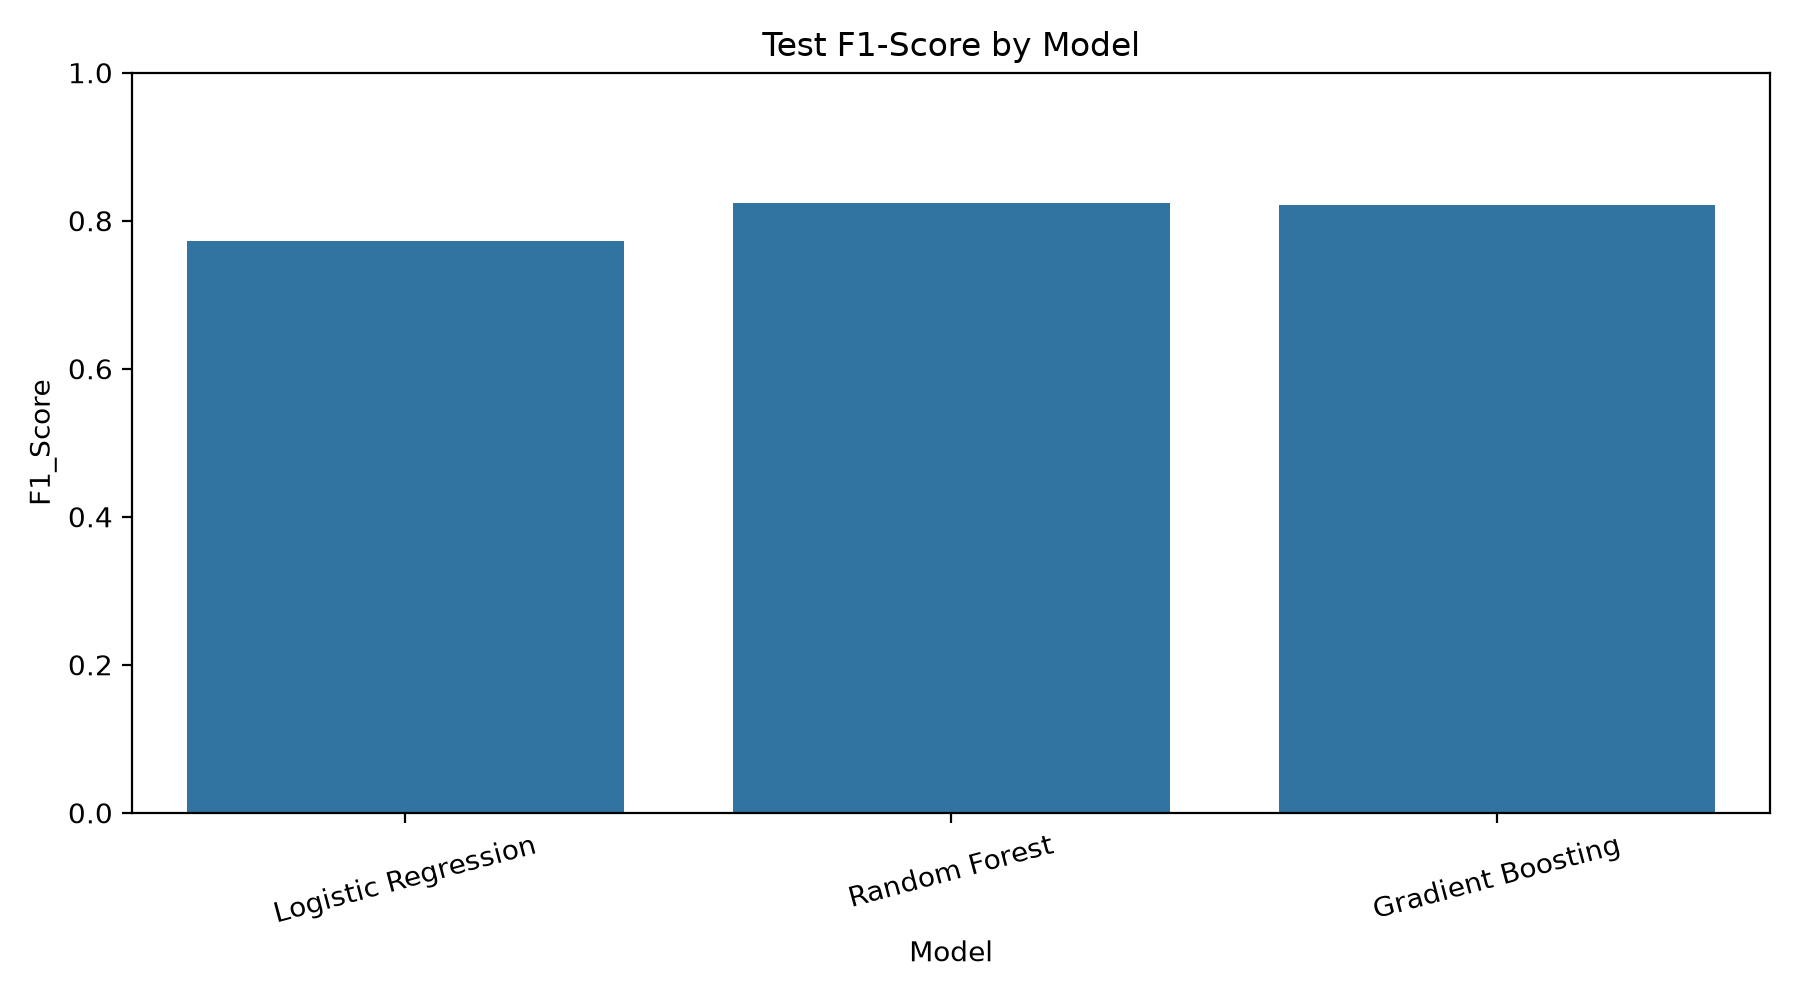

The file beside this chart, header and first rows:
Model, Accuracy, Precision, Recall, F1_Score, ROC_AUC
Logistic Regression, 0.7497, 0.6907, 0.8751, 0.772, 0.8223
Random Forest, 0.8239, 0.7978, 0.8523, 0.8241, 0.9075
Gradient Boosting, 0.8181, 0.7849, 0.8599, 0.8207, 0.9031
